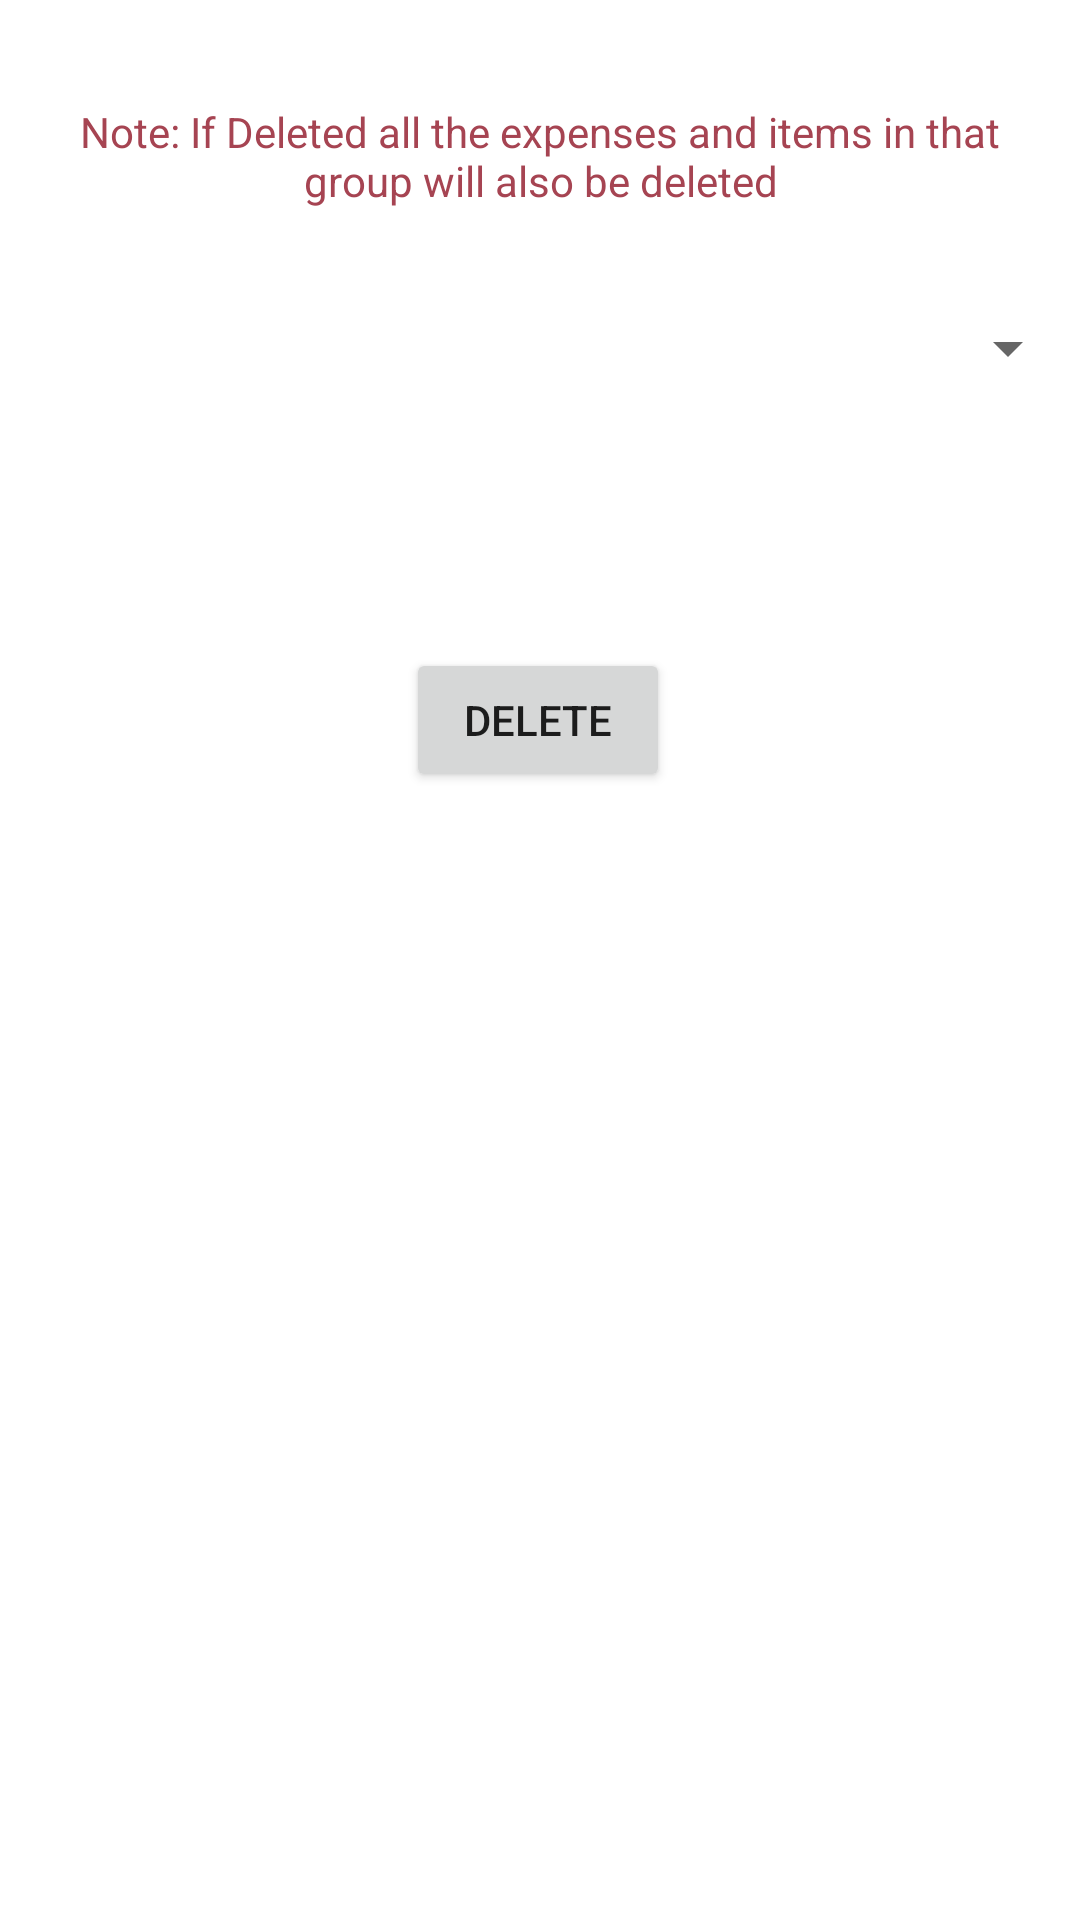

Write the Android layout XML for this screen, with the resource values it uses.
<!-- AndroidManifest.xml: application theme Theme.ExpenseManager -->
<!-- res/layout/activity_delete_group.xml -->
<?xml version="1.0" encoding="utf-8"?>
<androidx.constraintlayout.widget.ConstraintLayout xmlns:android="http://schemas.android.com/apk/res/android"
    xmlns:app="http://schemas.android.com/apk/res-auto"
    xmlns:tools="http://schemas.android.com/tools"
    android:layout_width="match_parent"
    android:layout_height="match_parent"
    tools:context=".DeleteGroup">

    <Spinner
        android:id="@+id/spinner"
        android:layout_width="match_parent"
        android:layout_height="wrap_content"
        android:layout_marginTop="104dp"
        app:layout_constraintEnd_toEndOf="parent"
        app:layout_constraintHorizontal_bias="0.0"
        app:layout_constraintStart_toStartOf="parent"
        app:layout_constraintTop_toTopOf="parent" />

    <Button
        android:id="@+id/button13"
        android:layout_width="wrap_content"
        android:layout_height="wrap_content"
        android:layout_marginTop="88dp"
        android:text="Delete"
        android:onClick="delete"
        app:layout_constraintEnd_toEndOf="parent"
        app:layout_constraintHorizontal_bias="0.498"
        app:layout_constraintStart_toStartOf="parent"
        app:layout_constraintTop_toBottomOf="@+id/spinner" />

    <TextView
        android:id="@+id/textView2"
        android:layout_width="wrap_content"
        android:layout_height="wrap_content"
        android:text="Note: If Deleted all the expenses and items in that group will also be deleted"
        android:textColor="@color/red"
        android:padding="8dp"
        android:textAlignment="center"
        app:layout_constraintBottom_toTopOf="@+id/spinner"
        app:layout_constraintEnd_toEndOf="parent"
        app:layout_constraintStart_toStartOf="parent"
        app:layout_constraintTop_toTopOf="parent" />

</androidx.constraintlayout.widget.ConstraintLayout>
<!-- resources referenced by this layout -->
<resources>
  <color name="red">#a64452</color>
  <style name="Theme.ExpenseManager" parent="Theme.MaterialComponents.DayNight.DarkActionBar">
          
          <item name="colorPrimary">@color/purple_500</item>
          <item name="colorPrimaryVariant">@color/purple_700</item>
          <item name="colorOnPrimary">@color/white</item>
          
          <item name="colorSecondary">@color/teal_200</item>
          <item name="colorSecondaryVariant">@color/teal_700</item>
          <item name="colorOnSecondary">@color/black</item>
          
          <item name="android:statusBarColor">?attr/colorPrimaryVariant</item>
          
      </style>
  <color name="purple_500">#FF6200EE</color>
  <color name="purple_700">#FF3700B3</color>
  <color name="white">#FFFFFFFF</color>
  <color name="teal_200">#FF03DAC5</color>
  <color name="teal_700">#FF018786</color>
  <color name="black">#FF000000</color>
</resources>
